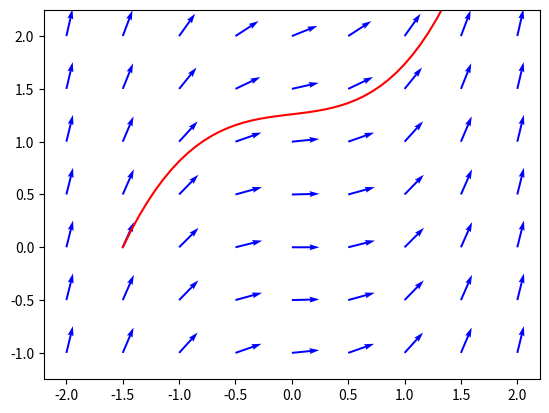

Write the Python code that produced this figure.
#!/usr/bin/env python3
# -*- coding: utf-8 -*-
"""
Created on Tue Apr 27 09:01:56 2021

[redacted]
"""

import numpy as np
import matplotlib.pyplot as plt

def f(x,y): return x**2 + 0.1*y**2

x, y = np.meshgrid(np.linspace(-2,2,9), np.linspace(-1,2,7))
n = np.sqrt(1 + f(x,y)**2)
u = 1/n
v = f(x,y)/n
plt.quiver(x,y,u,v, color='blue', width=0.004)

def sol(t): return -10*t**2 - 200*t - 2000 + 1722.5*np.exp(0.05*(2*t+3))
x_ = np.linspace(-1.5,2)
plt.plot(x_, sol(x_), color='red')
plt.ylim([-1.25,2.25])

plt.show()